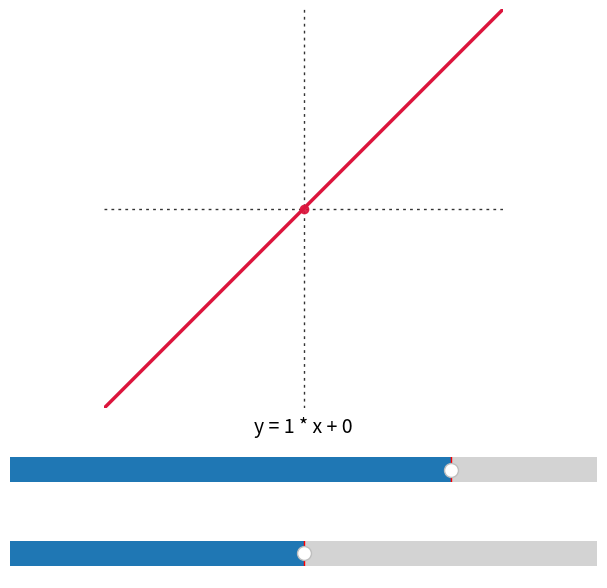

Write Python code to recreate this figure.

import numpy as np
import matplotlib as mpl
import matplotlib.pyplot as plt
from matplotlib.widgets import Slider

mpl.rcParams.update({
    "figure.facecolor": "white",
    "axes.facecolor": "white",
    "axes.edgecolor": "black",
    "axes.grid": False,
    "axes.spines.left": False,
    "axes.spines.right": False,
    "axes.spines.top": False,
    "axes.spines.bottom": False,
    "xtick.color": "black",
    "ytick.color": "black",
    "toolbar": "none",
})

fig = plt.figure(figsize=(6.6, 6.8))
gs = fig.add_gridspec(nrows=8, ncols=1, height_ratios=[6, 0.15, 0.75, 0.1, 0.75, 0.15, 0.1, 0.1])

ax = fig.add_subplot(gs[0])
ax.set_navigate(False)

XMAX = 10
ax.set_xlim(-XMAX, XMAX)
ax.set_ylim(-XMAX, XMAX)
ax.set_aspect("equal", adjustable="box")
ax.set_xticks([]); ax.set_yticks([])

ax.axhline(0, color="black", lw=1.0, ls=(0, (2, 3)), alpha=0.8)
ax.axvline(0, color="black", lw=1.0, ls=(0, (2, 3)), alpha=0.8)


a0, b0 = 1.0, 0.0
x = np.linspace(-XMAX, XMAX, 800)
(line,) = ax.plot(x, a0 * x + b0, lw=2.5, color="crimson")
p_intercept = ax.plot(0, b0, "o", ms=6, color="crimson", alpha=0.9)[0]

A_ANCHORS = np.array([-5.0, -1.0, 0.0, 1.0, 5.0])
U_ANCHORS = np.array([0.0, 0.25, 0.5, 0.75, 1.0])

def ui_to_a(u):
    i = np.searchsorted(U_ANCHORS, u, side="right") - 1
    i = int(np.clip(i, 0, len(U_ANCHORS) - 2))
    u0, u1 = U_ANCHORS[i], U_ANCHORS[i + 1]
    v0, v1 = A_ANCHORS[i], A_ANCHORS[i + 1]
    t = 0.0 if u1 == u0 else (u - u0) / (u1 - u0)
    return v0 + t * (v1 - v0)

def a_to_ui(a):
    j = np.searchsorted(A_ANCHORS, a, side="right") - 1
    j = int(np.clip(j, 0, len(A_ANCHORS) - 2))
    v0, v1 = A_ANCHORS[j], A_ANCHORS[j + 1]
    u0, u1 = U_ANCHORS[j], U_ANCHORS[j + 1]
    t = 0.0 if v1 == v0 else (a - v0) / (v1 - v0)
    return u0 + t * (u1 - u0)

ax_a = fig.add_subplot(gs[2])
ax_b = fig.add_subplot(gs[4])

for ax_s in (ax_a, ax_b):
    ax_s.set_xticks([])
    ax_s.set_yticks([])

slope_slider = Slider(ax=ax_a, label="", valmin=0.0, valmax=1.0, valinit=a_to_ui(a0), valstep=0.001)
interc_slider = Slider(ax=ax_b, label="", valmin=-5, valmax=5, valinit=b0, valstep=0.01)

slope_slider.label.set_visible(False)
interc_slider.label.set_visible(False)
slope_slider.valtext.set_visible(False)
interc_slider.valtext.set_visible(False)

ax_formula = fig.add_subplot(gs[1])
ax_formula.set_navigate(False)
ax_formula.axis("off")
formula_text = ax_formula.text(
    0.5, 0.5, "", ha="center", va="center", fontsize=14, color="black", transform=ax_formula.transAxes
)

def update(_):
    a = ui_to_a(slope_slider.val)
    b = interc_slider.val

    line.set_ydata(a * x + b)
    p_intercept.set_data([0], [b])

    formula_text.set_text(f"y = {a:.3g} * x + {b:.3g}")

    fig.canvas.draw_idle()

update(None)

slope_slider.on_changed(update)
interc_slider.on_changed(update)

fig.subplots_adjust(left=0.08, right=0.97, top=0.98, bottom=0.05)
try:
    fig.canvas.toolbar_visible = False
except Exception:
    pass

plt.show()
